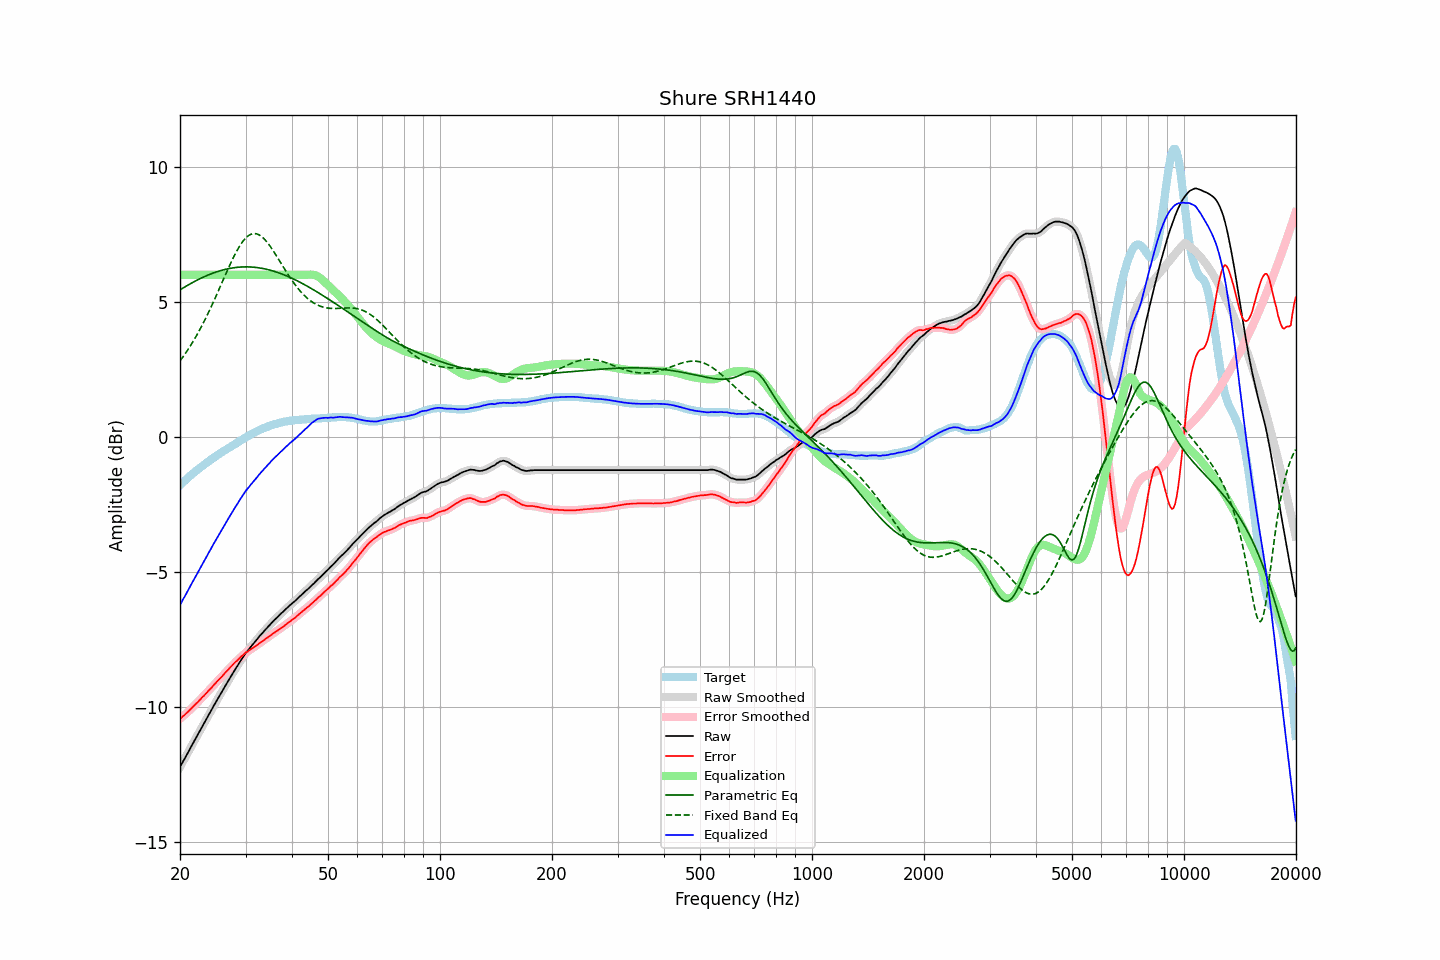

Data behind this chart, as committed beside it:
frequency, raw, error, smoothed, error_smoothed, equalization, parametric_eq, fixed_band_eq, equalized_raw, equalized_smoothed, target
20.00, -12.22, -10.43, -12.22, -10.43, 6.00, 5.44, 2.82, -6.22, -6.22, -1.78
20.20, -12.11, -10.38, -12.11, -10.38, 6.00, 5.48, 2.90, -6.11, -6.11, -1.72
20.40, -12.00, -10.32, -12.00, -10.33, 6.00, 5.52, 2.98, -6.00, -6.00, -1.67
20.61, -11.90, -10.28, -11.89, -10.28, 6.00, 5.55, 3.06, -5.90, -5.89, -1.62
20.81, -11.79, -10.22, -11.79, -10.23, 6.00, 5.59, 3.15, -5.79, -5.79, -1.56
21.02, -11.68, -10.17, -11.68, -10.17, 6.00, 5.62, 3.24, -5.68, -5.68, -1.50
21.23, -11.57, -10.11, -11.57, -10.11, 6.00, 5.66, 3.33, -5.57, -5.57, -1.45
21.44, -11.46, -10.05, -11.46, -10.05, 6.00, 5.69, 3.42, -5.46, -5.46, -1.40
21.66, -11.35, -9.99, -11.35, -9.99, 6.00, 5.72, 3.52, -5.35, -5.35, -1.35
21.87, -11.24, -9.93, -11.24, -9.93, 6.00, 5.75, 3.62, -5.24, -5.24, -1.30
22.09, -11.13, -9.87, -11.13, -9.88, 6.00, 5.79, 3.72, -5.13, -5.13, -1.25
22.31, -11.03, -9.82, -11.02, -9.82, 6.00, 5.82, 3.83, -5.03, -5.02, -1.20
22.54, -10.92, -9.75, -10.92, -9.75, 6.00, 5.85, 3.94, -4.92, -4.92, -1.16
22.76, -10.81, -9.69, -10.81, -9.69, 6.00, 5.87, 4.05, -4.81, -4.81, -1.11
22.99, -10.70, -9.62, -10.70, -9.63, 6.00, 5.90, 4.16, -4.70, -4.70, -1.07
23.22, -10.60, -9.57, -10.59, -9.57, 6.00, 5.93, 4.28, -4.60, -4.59, -1.02
23.45, -10.49, -9.50, -10.49, -9.50, 6.00, 5.96, 4.40, -4.49, -4.49, -0.98
23.69, -10.38, -9.44, -10.38, -9.44, 6.00, 5.98, 4.52, -4.38, -4.38, -0.94
23.92, -10.27, -9.37, -10.27, -9.38, 6.00, 6.01, 4.64, -4.27, -4.27, -0.89
24.16, -10.17, -9.32, -10.16, -9.32, 6.00, 6.03, 4.77, -4.17, -4.16, -0.84
24.40, -10.06, -9.25, -10.06, -9.25, 6.00, 6.05, 4.89, -4.06, -4.06, -0.80
24.65, -9.95, -9.18, -9.95, -9.19, 6.00, 6.08, 5.02, -3.95, -3.95, -0.76
24.89, -9.85, -9.12, -9.84, -9.12, 6.00, 6.10, 5.16, -3.85, -3.84, -0.72
25.14, -9.74, -9.05, -9.74, -9.05, 6.00, 6.12, 5.29, -3.74, -3.74, -0.68
25.39, -9.64, -8.99, -9.64, -8.99, 6.00, 6.14, 5.42, -3.64, -3.64, -0.64
25.65, -9.54, -8.93, -9.54, -8.93, 6.00, 6.15, 5.56, -3.54, -3.54, -0.60
25.91, -9.44, -8.87, -9.43, -8.87, 6.00, 6.17, 5.70, -3.44, -3.43, -0.57
26.16, -9.33, -8.80, -9.33, -8.80, 6.00, 6.19, 5.83, -3.33, -3.33, -0.52
26.43, -9.23, -8.73, -9.23, -8.74, 6.00, 6.20, 5.97, -3.23, -3.23, -0.49
26.69, -9.13, -8.67, -9.13, -8.67, 6.00, 6.21, 6.10, -3.13, -3.13, -0.45
26.96, -9.03, -8.61, -9.03, -8.61, 6.00, 6.23, 6.23, -3.03, -3.03, -0.41
27.23, -8.93, -8.54, -8.93, -8.55, 6.00, 6.24, 6.36, -2.93, -2.93, -0.38
27.50, -8.83, -8.48, -8.83, -8.48, 6.00, 6.25, 6.49, -2.83, -2.83, -0.34
27.77, -8.73, -8.42, -8.73, -8.42, 6.00, 6.26, 6.62, -2.73, -2.73, -0.30
28.05, -8.63, -8.35, -8.63, -8.36, 6.00, 6.27, 6.73, -2.63, -2.63, -0.27
28.33, -8.54, -8.30, -8.54, -8.30, 6.00, 6.27, 6.85, -2.54, -2.54, -0.23
28.62, -8.45, -8.25, -8.44, -8.25, 6.00, 6.28, 6.96, -2.45, -2.44, -0.19
28.90, -8.35, -8.19, -8.35, -8.19, 6.00, 6.29, 7.06, -2.35, -2.35, -0.15
29.19, -8.26, -8.13, -8.26, -8.14, 6.00, 6.29, 7.15, -2.26, -2.26, -0.12
29.48, -8.17, -8.08, -8.16, -8.08, 6.00, 6.29, 7.23, -2.17, -2.16, -0.08
29.78, -8.08, -8.03, -8.08, -8.03, 6.00, 6.29, 7.31, -2.08, -2.08, -0.04
30.08, -7.99, -7.97, -8.00, -7.98, 6.00, 6.30, 7.37, -1.99, -2.00, -0.01
30.38, -7.92, -7.94, -7.92, -7.94, 6.00, 6.30, 7.42, -1.92, -1.92, 0.03
30.68, -7.85, -7.90, -7.84, -7.90, 6.00, 6.29, 7.47, -1.85, -1.84, 0.06
30.99, -7.77, -7.86, -7.77, -7.86, 6.00, 6.29, 7.50, -1.77, -1.77, 0.10
31.30, -7.70, -7.82, -7.70, -7.82, 6.00, 6.29, 7.52, -1.70, -1.70, 0.13
31.61, -7.63, -7.78, -7.63, -7.78, 6.00, 6.28, 7.53, -1.63, -1.63, 0.16
31.93, -7.56, -7.74, -7.56, -7.74, 6.00, 6.28, 7.52, -1.56, -1.56, 0.19
32.24, -7.49, -7.70, -7.48, -7.70, 6.00, 6.27, 7.51, -1.49, -1.48, 0.22
32.57, -7.41, -7.65, -7.41, -7.66, 6.00, 6.26, 7.49, -1.41, -1.41, 0.25
32.89, -7.34, -7.61, -7.34, -7.61, 6.00, 6.25, 7.45, -1.34, -1.34, 0.28
33.22, -7.28, -7.57, -7.27, -7.57, 6.00, 6.24, 7.41, -1.28, -1.27, 0.30
33.55, -7.21, -7.53, -7.21, -7.53, 6.00, 6.23, 7.35, -1.21, -1.21, 0.33
33.89, -7.14, -7.48, -7.14, -7.49, 6.00, 6.22, 7.29, -1.14, -1.14, 0.35
34.23, -7.08, -7.44, -7.07, -7.44, 6.00, 6.20, 7.22, -1.08, -1.07, 0.37
34.57, -7.01, -7.40, -7.01, -7.40, 6.00, 6.19, 7.15, -1.01, -1.01, 0.40
34.92, -6.95, -7.36, -6.95, -7.36, 6.00, 6.17, 7.07, -0.95, -0.95, 0.42
35.27, -6.88, -7.31, -6.88, -7.32, 6.00, 6.16, 6.98, -0.88, -0.88, 0.44
35.62, -6.82, -7.27, -6.82, -7.27, 6.00, 6.14, 6.89, -0.82, -0.82, 0.46
35.97, -6.76, -7.23, -6.76, -7.23, 6.00, 6.12, 6.80, -0.76, -0.76, 0.48
... 635 more rows
